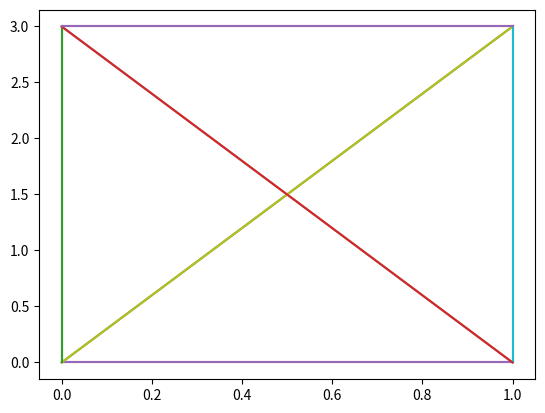

Generate this figure with matplotlib:
import numpy as np
import matplotlib.pyplot as plt
#a.)
"""
def graph1(point1, point2): #main function
    t_array = np.linspace(0, 1) #array with t-values from 0 to 1
    point_x = t_array*point1[0] + (1 - t_array)*point2[0] #point 1
    point_y = t_array*point1[1] + (1 - t_array)*point2[1] #point 2
    plt.plot(point_x, point_y)
    plt.show()

graph1((0,0), (3,0)) #plotting the horisontal line
graph1((0,3), (0,0)) #plotting the vertical line
"""
#b.)

def graph2(p): #main function
    t_array2 = np.linspace(0,1) #array with t-values from 0 to 1
    for i in range(0, len(p)):
        for n in range(0, len(p)): #double for-loop to connect the lines between every point
            x = t_array2*p[i][0] + (1 - t_array2)*p[n][0]
            y = t_array2*p[i][1] + (1 - t_array2)*p[n][1]
            plt.plot(x, y)
    plt.show()
L = [(0,0), (1,0), (1,3), (0,3)] #list with points
graph2(L)

"""
Output: python3 graph1.py

"""
